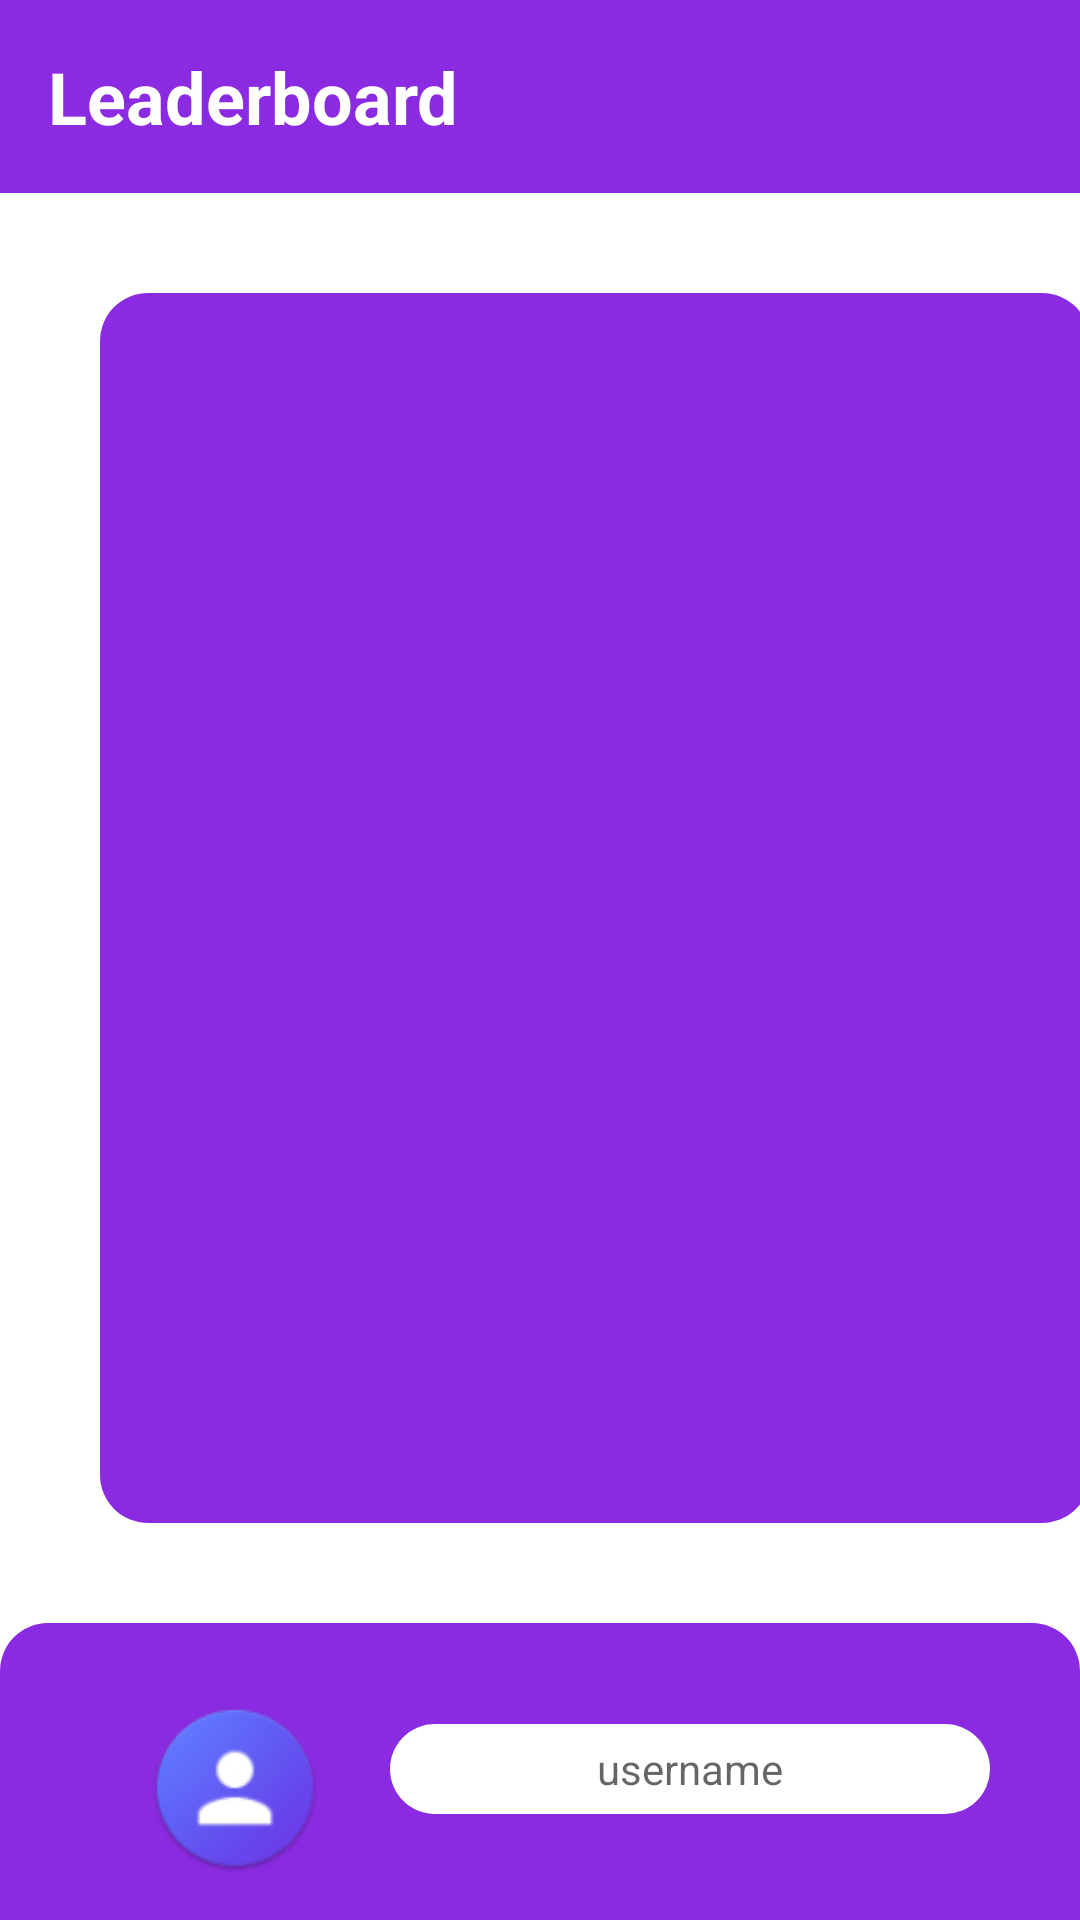

Produce the Android XML layout that renders to this screen, including the resource entries it uses.
<!-- AndroidManifest.xml: application theme Theme.App3Ratlla -->
<!-- res/layout/activity_ranking.xml -->
<?xml version="1.0" encoding="utf-8"?>
<LinearLayout xmlns:android="http://schemas.android.com/apk/res/android"    xmlns:tools="http://schemas.android.com/tools"
    android:layout_width="match_parent"
    android:layout_height="match_parent"
    tools:context=".ranking"
    android:orientation="vertical">

    <TextView
        android:textColor="@color/white"
        android:textStyle="bold
"
        android:background="#8A2BE2"
        android:layout_width="match_parent"
        android:layout_height="wrap_content"
        android:text="Leaderboard"
        android:textSize="24sp"
        android:padding="16dp"/>

    <LinearLayout
        android:background="@drawable/text_bg"
        android:layout_width="330dp"
        android:layout_height="410dp"
        android:layout_margin="100px"
        android:orientation="vertical">

        <ListView
            android:id="@+id/list_leaderboard"
            android:layout_width="match_parent"
            android:layout_height="12dp"
            android:layout_weight="1"
            android:dividerHeight="1dp"
            android:textColor="#FFFFFF"/>

    </LinearLayout>

    <LinearLayout
        android:background="@drawable/text_bg2"
        android:layout_width="match_parent"
        android:layout_height="match_parent"
        android:layout_margin="0px"
        android:orientation="vertical">

        <ImageView
            android:id="@+id/profile_image_view"
            android:layout_width="170px"
            android:layout_height="170px"
            android:layout_marginTop="80px"
            android:layout_marginLeft="150px"
            android:src="@drawable/profile" />


        <TextView
            android:id="@+id/username"
            android:layout_marginTop="-50dp"
            android:layout_marginLeft="130dp"
            android:layout_width="200dp"
            android:layout_height="30dp"
            android:background="@drawable/text_bg3"
            android:gravity="center"
            android:hint="username"
            android:textColor="@color/black" />



    </LinearLayout>

</LinearLayout>
<!-- resources referenced by this layout -->
<resources>
  <!-- drawable profile: png bitmap (drawable-ldpi, 5767 bytes) -->
  <!-- drawable text_bg (drawable) -->
  <shape xmlns:android="http://schemas.android.com/apk/res/android"
      android:shape="rectangle"
      android:height="62dp">
  
  
  
      <solid android:color="#8A2BE2" />
  
  
  
      <corners android:radius="16dp"
          android:topLeftRadius="16dp"
          android:bottomLeftRadius="16dp" />
  
  </shape>
  <!-- drawable text_bg2 (drawable) -->
  <shape xmlns:android="http://schemas.android.com/apk/res/android"
      android:shape="rectangle"
      android:height="62dp">
  
  
  
      <solid android:color="#8A2BE2" />
  
  
  
      <corners
          android:topRightRadius="16dp"
          android:topLeftRadius="16dp"/>
  
  </shape>
  <!-- drawable text_bg3 (drawable) -->
  <shape xmlns:android="http://schemas.android.com/apk/res/android"
      android:shape="rectangle"
      android:height="62dp">
  
  
  
      <solid android:color="#FFFF" />
  
  
  
      <corners
          android:radius="16dp"
          android:topLeftRadius="16dp"/>
  
  </shape>
  <style name="Theme.App3Ratlla" parent="Theme.MaterialComponents.DayNight.DarkActionBar">
          
          <item name="colorPrimary">@color/purple_500</item>
          <item name="colorPrimaryVariant">@color/purple_700</item>
          <item name="colorOnPrimary">@color/white</item>
          
          <item name="colorSecondary">@color/teal_200</item>
          <item name="colorSecondaryVariant">@color/teal_700</item>
          <item name="colorOnSecondary">@color/black</item>
          
          <item name="android:statusBarColor">?attr/colorPrimaryVariant</item>
          
      </style>
  <!-- not gathered from this repository: default colours our renderer supplied (Android Studio template values) -->
  <color name="purple_500">#FF6200EE</color>
  <color name="purple_700">#FF3700B3</color>
  <color name="teal_200">#FF03DAC5</color>
  <color name="teal_700">#FF018786</color>
  <color name="black">#FF000000</color>
  <color name="white">#FFFFFFFF</color>
</resources>
